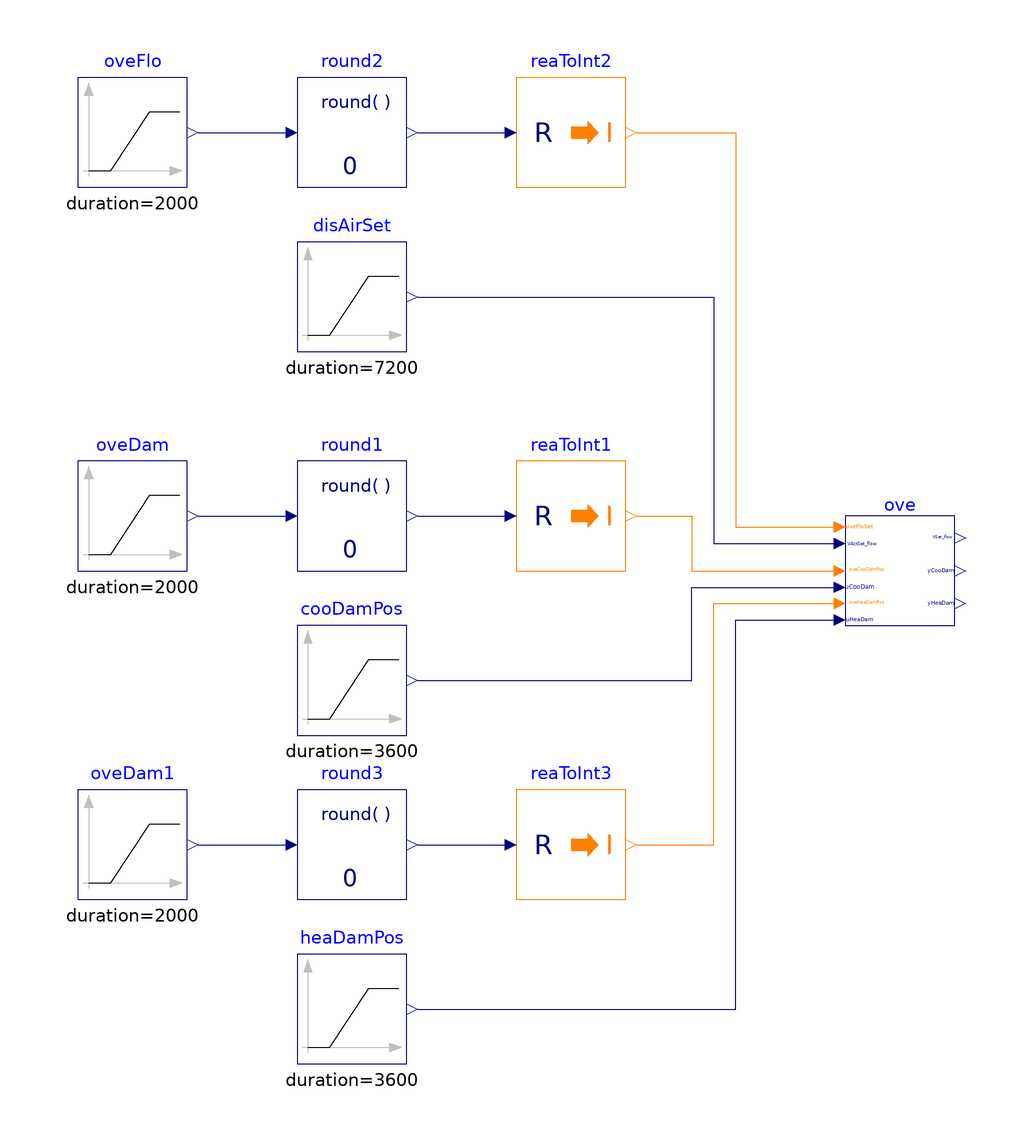

Above is the diagram view of the following Modelica model: its components placed by their Placement annotations and its connect equations drawn as lines.

model Overrides "Validation of model that overrides control"

  BuildingsLite.Controls.OBC.ASHRAE.G36.TerminalUnits.DualDuctColdDuctMin.Subsequences.Overrides ove(
    final VMin_flow=0.1,
    final VCooMax_flow=0.9,
    final VHeaMax_flow=0.8) "Block outputs system requests"
    annotation (Placement(transformation(extent={{60,-10},{80,10}})));
  BuildingsLite.Controls.OBC.CDL.Reals.Sources.Ramp disAirSet(
    final height=0.9,
    final duration=7200,
    final offset=0.1) "Discharge airflow rate setpoint"
    annotation (Placement(transformation(extent={{-40,40},{-20,60}})));
  BuildingsLite.Controls.OBC.CDL.Reals.Sources.Ramp cooDamPos(
    final duration=3600,
    final height=0.5,
    final offset=0.5) "Cooling damper position setpoint"
    annotation (Placement(transformation(extent={{-40,-30},{-20,-10}})));
  BuildingsLite.Controls.OBC.CDL.Reals.Sources.Ramp oveFlo(
    final height=3,
    final duration=2000,
    startTime=1000) "Override flow setpoint"
    annotation (Placement(transformation(extent={{-80,70},{-60,90}})));
  BuildingsLite.Controls.OBC.CDL.Conversions.RealToInteger reaToInt2
    "Convert real to integer"
    annotation (Placement(transformation(extent={{0,70},{20,90}})));
  BuildingsLite.Controls.OBC.CDL.Reals.Round round2(
    final n=0)
    "Round real number to given digits"
    annotation (Placement(transformation(extent={{-40,70},{-20,90}})));
  BuildingsLite.Controls.OBC.CDL.Reals.Sources.Ramp oveDam(
    final height=2,
    final duration=2000,
    startTime=1000) "Override damper position"
    annotation (Placement(transformation(extent={{-80,0},{-60,20}})));
  BuildingsLite.Controls.OBC.CDL.Conversions.RealToInteger reaToInt1
    "Convert real to integer"
    annotation (Placement(transformation(extent={{0,0},{20,20}})));
  BuildingsLite.Controls.OBC.CDL.Reals.Round round1(
    final n=0)
    "Round real number to given digits"
    annotation (Placement(transformation(extent={{-40,0},{-20,20}})));
  BuildingsLite.Controls.OBC.CDL.Reals.Sources.Ramp heaDamPos(
    final duration=3600,
    final height=0.5,
    final offset=0.5) "Heating damper position setpoint"
    annotation (Placement(transformation(extent={{-40,-90},{-20,-70}})));
  BuildingsLite.Controls.OBC.CDL.Reals.Sources.Ramp oveDam1(
    final height=2,
    final duration=2000,
    startTime=1000) "Override damper position"
    annotation (Placement(transformation(extent={{-80,-60},{-60,-40}})));
  BuildingsLite.Controls.OBC.CDL.Conversions.RealToInteger reaToInt3
    "Convert real to integer"
    annotation (Placement(transformation(extent={{0,-60},{20,-40}})));
  BuildingsLite.Controls.OBC.CDL.Reals.Round round3(final n=0)
    "Round real number to given digits"
    annotation (Placement(transformation(extent={{-40,-60},{-20,-40}})));

equation
  connect(oveDam.y, round1.u)
    annotation (Line(points={{-58,10},{-42,10}},   color={0,0,127}));
  connect(round1.y, reaToInt1.u)
    annotation (Line(points={{-18,10},{-2,10}},   color={0,0,127}));
  connect(oveFlo.y, round2.u)
    annotation (Line(points={{-58,80},{-42,80}}, color={0,0,127}));
  connect(round2.y, reaToInt2.u)
    annotation (Line(points={{-18,80},{-2,80}}, color={0,0,127}));
  connect(reaToInt2.y, ove.oveFloSet) annotation (Line(points={{22,80},{40,80},{
          40,8},{58,8}}, color={255,127,0}));
  connect(disAirSet.y, ove.VActSet_flow) annotation (Line(points={{-18,50},{36,50},
          {36,5},{58,5}}, color={0,0,127}));
  connect(reaToInt1.y, ove.oveCooDamPos) annotation (Line(points={{22,10},{32,10},
          {32,0},{58,0}}, color={255,127,0}));
  connect(cooDamPos.y, ove.uCooDam) annotation (Line(points={{-18,-20},{32,-20},
          {32,-3},{58,-3}}, color={0,0,127}));
  connect(oveDam1.y, round3.u)
    annotation (Line(points={{-58,-50},{-42,-50}}, color={0,0,127}));
  connect(round3.y,reaToInt3. u)
    annotation (Line(points={{-18,-50},{-2,-50}}, color={0,0,127}));
  connect(reaToInt3.y, ove.oveHeaDamPos) annotation (Line(points={{22,-50},{36,-50},
          {36,-6},{58,-6}}, color={255,127,0}));
  connect(heaDamPos.y, ove.uHeaDam) annotation (Line(points={{-18,-80},{40,-80},
          {40,-9},{58,-9}}, color={0,0,127}));
annotation (
  experiment(StopTime=3600, Tolerance=1e-6),
  __Dymola_Commands(file="modelica://Buildings/Resources/Scripts/Dymola/Controls/OBC/ASHRAE/G36/TerminalUnits/DualDuctColdDuctMin/Subsequences/Validation/Overrides.mos"
        "Simulate and plot"),
    Documentation(info="<html>
<p>
This example validates
<a href=\"modelica://BuildingsLite.Controls.OBC.ASHRAE.G36.TerminalUnits.DualDuctColdDuctMin.Subsequences.Overrides\">
BuildingsLite.Controls.OBC.ASHRAE.G36.TerminalUnits.DualDuctColdDuctMin.Subsequences.Overrides</a>
for overrideing controls.
</p>
</html>", revisions="<html>
<ul>
<li>
February 10, 2022, by Jianjun Hu:<br/>
First implementation.
</li>
</ul>
</html>"),
  Diagram(coordinateSystem(preserveAspectRatio=false, extent={{-100,-100},{100,100}})),
    Icon(coordinateSystem(extent={{-100,-100},{100,100}}), graphics={
        Ellipse(lineColor = {75,138,73},
                fillColor={255,255,255},
                fillPattern = FillPattern.Solid,
                extent = {{-100,-100},{100,100}}),
        Polygon(lineColor = {0,0,255},
                fillColor = {75,138,73},
                pattern = LinePattern.None,
                fillPattern = FillPattern.Solid,
                points = {{-36,60},{64,0},{-36,-60},{-36,60}}),
                   Ellipse(
          lineColor={75,138,73},
          fillColor={255,255,255},
          fillPattern=FillPattern.Solid,
          extent={{-100,-100},{100,100}}), Polygon(
          lineColor={0,0,255},
          fillColor={75,138,73},
          pattern=LinePattern.None,
          fillPattern=FillPattern.Solid,
          points={{-36,58},{64,-2},{-36,-62},{-36,58}})}));
end Overrides;